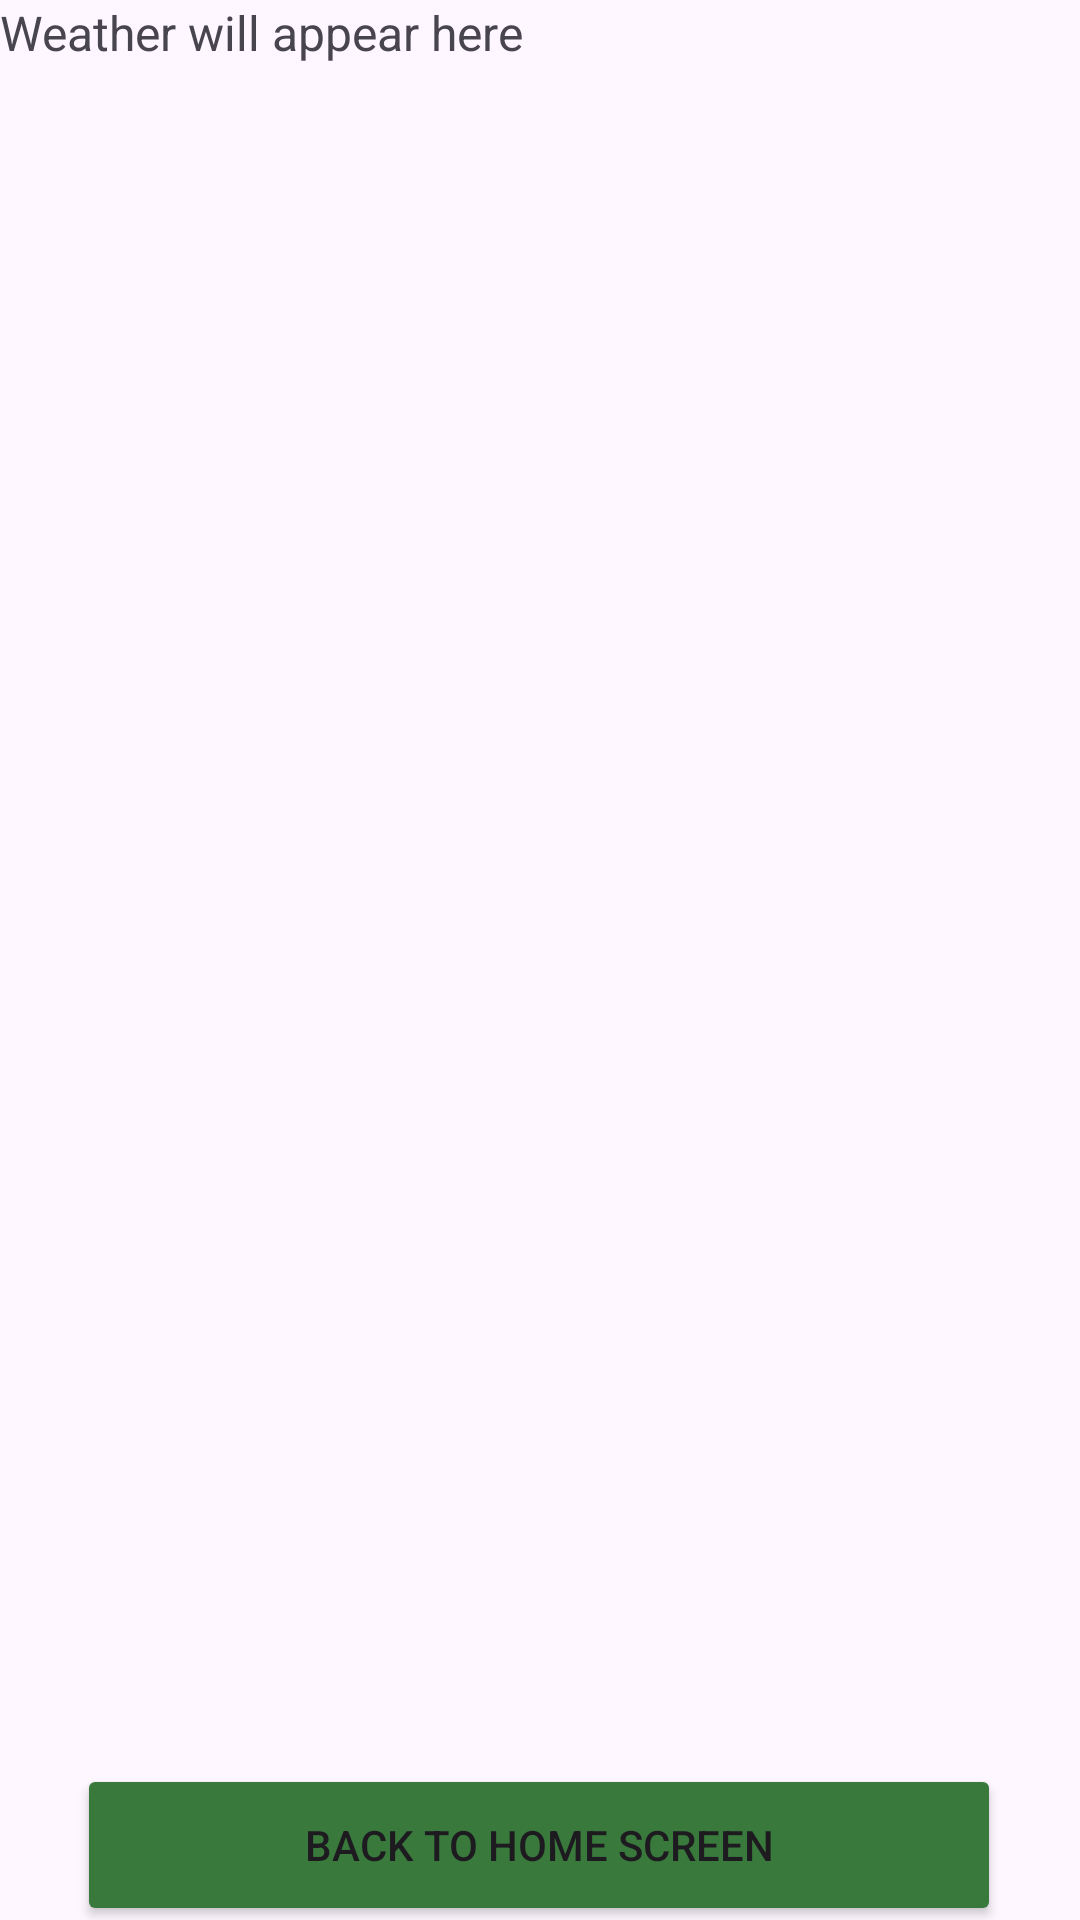

Here is an Android app screen rendered from its layout file. Give the layout XML and the strings, colors and styles it references.
<!-- AndroidManifest.xml: application theme Theme.PracticumPractice -->
<!-- res/layout/activity_weather_report.xml -->
<?xml version="1.0" encoding="utf-8"?>
<androidx.constraintlayout.widget.ConstraintLayout xmlns:android="http://schemas.android.com/apk/res/android"
    xmlns:app="http://schemas.android.com/apk/res-auto"
    xmlns:tools="http://schemas.android.com/tools"
    android:id="@+id/main"
    android:layout_width="match_parent"
    android:layout_height="match_parent"
    tools:context=".WeatherReport">

    <TextView
        android:id="@+id/txtWeather"
        android:layout_width="match_parent"
        android:layout_height="wrap_content"
        android:text="Weather will appear here"
        android:textSize="16sp"
        tools:layout_editor_absoluteX="0dp"
        tools:layout_editor_absoluteY="44dp" />

    <Button
        android:id="@+id/btnDetailed"
        android:layout_width="308dp"
        android:layout_height="54dp"
        android:layout_marginTop="588dp"
        android:backgroundTint="#397A3C"
        android:text="Back to home screen"
        app:layout_constraintEnd_toEndOf="parent"
        app:layout_constraintHorizontal_bias="0.495"
        app:layout_constraintStart_toStartOf="parent"
        app:layout_constraintTop_toTopOf="parent" />

    <Button
        android:id="@+id/btnExit2"
        android:layout_width="133dp"
        android:layout_height="60dp"
        android:layout_marginTop="644dp"
        android:backgroundTint="#2A6F2D"
        android:text="Exit App"
        app:layout_constraintEnd_toEndOf="parent"
        app:layout_constraintStart_toStartOf="parent"
        app:layout_constraintTop_toTopOf="parent"
        app:strokeColor="#0F0D0D" />
</androidx.constraintlayout.widget.ConstraintLayout>
<!-- resources referenced by this layout -->
<resources>
  <style name="Theme.PracticumPractice" parent="Base.Theme.PracticumPractice" />
  <style name="Base.Theme.PracticumPractice" parent="Theme.Material3.DayNight.NoActionBar">
          
          
      </style>
</resources>
